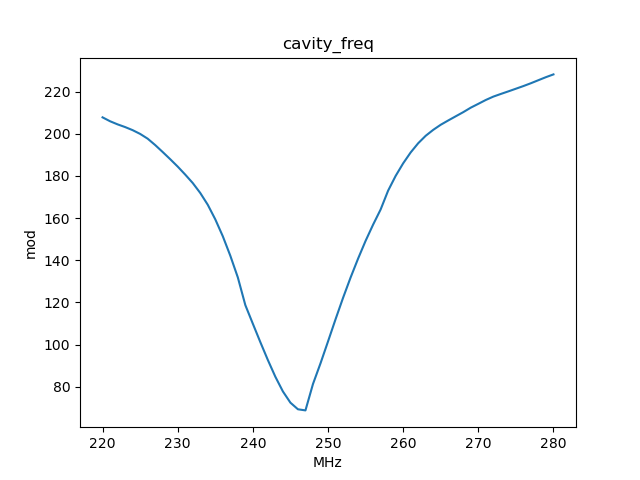

Source data for this figure (header and first rows):
, x_cavity_freq, y_mod
0, 220.0, 207.8
1, 221.0, 205.9
2, 222.0, 204.5
3, 223.0, 203.2
4, 224.0, 201.7
5, 225.0, 199.9
6, 226.0, 197.7
7, 227.0, 194.7
8, 228.0, 191.3
9, 229.0, 187.9
10, 230.0, 184.4
11, 231.0, 180.6
12, 232.0, 176.6
13, 233.0, 171.9
14, 234.0, 166.3
15, 235.0, 159.4
16, 236.0, 151.4
17, 237.0, 142.2
18, 238.0, 131.9
19, 239.0, 118.7
20, 240.0, 109.9
21, 241.0, 101.1
22, 242.0, 92.63
23, 243.0, 84.67
24, 244.0, 77.74
25, 245.0, 72.41
26, 246.0, 69.28
27, 247.0, 68.75
28, 248.0, 81.26
29, 249.0, 91.06
30, 250.0, 101.4
31, 251.0, 111.9
32, 252.0, 122.1
33, 253.0, 131.7
34, 254.0, 140.7
35, 255.0, 149.2
36, 256.0, 156.9
37, 257.0, 164
38, 258.0, 173
39, 259.0, 180
40, 260.0, 186
41, 261.0, 191.1
42, 262.0, 195.5
43, 263.0, 199
44, 264.0, 201.9
45, 265.0, 204.3
46, 266.0, 206.3
47, 267.0, 208.3
48, 268.0, 210.3
49, 269.0, 212.4
50, 270.0, 214.2
51, 271.0, 216
52, 272.0, 217.6
53, 273.0, 218.9
54, 274.0, 220.1
55, 275.0, 221.4
56, 276.0, 222.6
57, 277.0, 224
58, 278.0, 225.4
59, 279.0, 226.9
... 1 more rows
